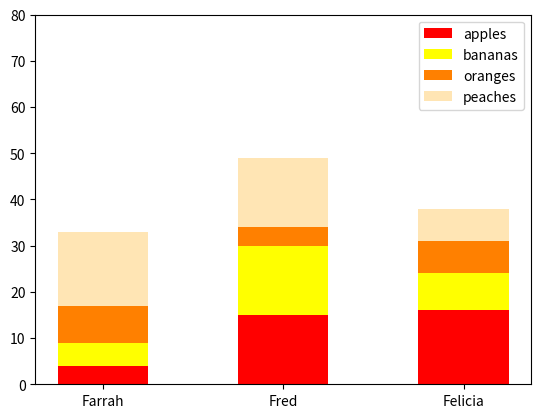

Python code for this plot:
#!/usr/bin/env python3
"""Stack Bar Chart"""


import numpy as np
"""Stack Bar Chart"""


import matplotlib.pyplot as plt
"""Stack Bar Chart"""


np.random.seed(5)
fruit = np.random.randint(0, 20, (4,3))
y1 = np.array([4, 15, 16])
y2 = np.array([5, 15, 8])
y3 = np.array([8, 4, 7])
y4 = np.array([16, 15, 7])


categories = ['Farrah', 'Fred', 'Felicia']


plt.bar(categories, y1, width=0.5, color='r')
plt.bar(categories, y2, width=0.5, bottom=y1, color='yellow')
plt.bar(categories, y3, width=0.5, bottom=y1+y2, color='#ff8000')
plt.bar(categories, y4, width=0.5, bottom=y1+y2+y3, color='#ffe5b4')
plt.ylim(0, 80)
plt.legend(["apples", "bananas", "oranges", "peaches"])
